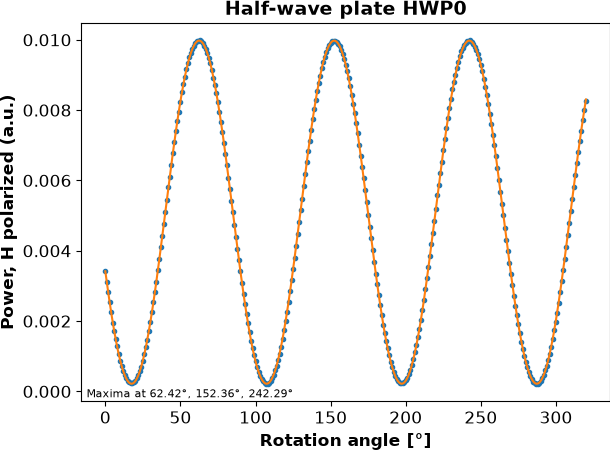

The data file committed next to this chart (first rows):
ang, HWP0
0, 0.003426
1, 0.003119
2, 0.002825
3, 0.002538
4, 0.002245
5, 0.001958
6, 0.001726
7, 0.001492
8, 0.001282
9, 0.001071
10, 0.0008754
11, 0.0007191
12, 0.0005892
13, 0.000466
14, 0.0003722
15, 0.000299
16, 0.0002552
17, 0.0002331
18, 0.0002314
19, 0.0002543
20, 0.0003029
21, 0.0003723
22, 0.0004563
23, 0.00057
24, 0.0007035
25, 0.0008766
26, 0.001068
27, 0.001261
28, 0.001473
29, 0.00171
30, 0.001975
31, 0.002248
32, 0.002531
33, 0.002828
34, 0.003124
35, 0.003445
36, 0.003778
37, 0.004097
38, 0.004419
39, 0.004749
40, 0.005117
41, 0.005446
42, 0.005817
43, 0.006112
44, 0.006438
45, 0.006776
46, 0.007094
47, 0.007401
48, 0.007678
49, 0.007953
50, 0.008231
51, 0.008502
52, 0.008736
53, 0.008951
54, 0.009157
55, 0.009341
56, 0.0095
57, 0.009637
58, 0.009743
59, 0.009838
... 261 more rows
